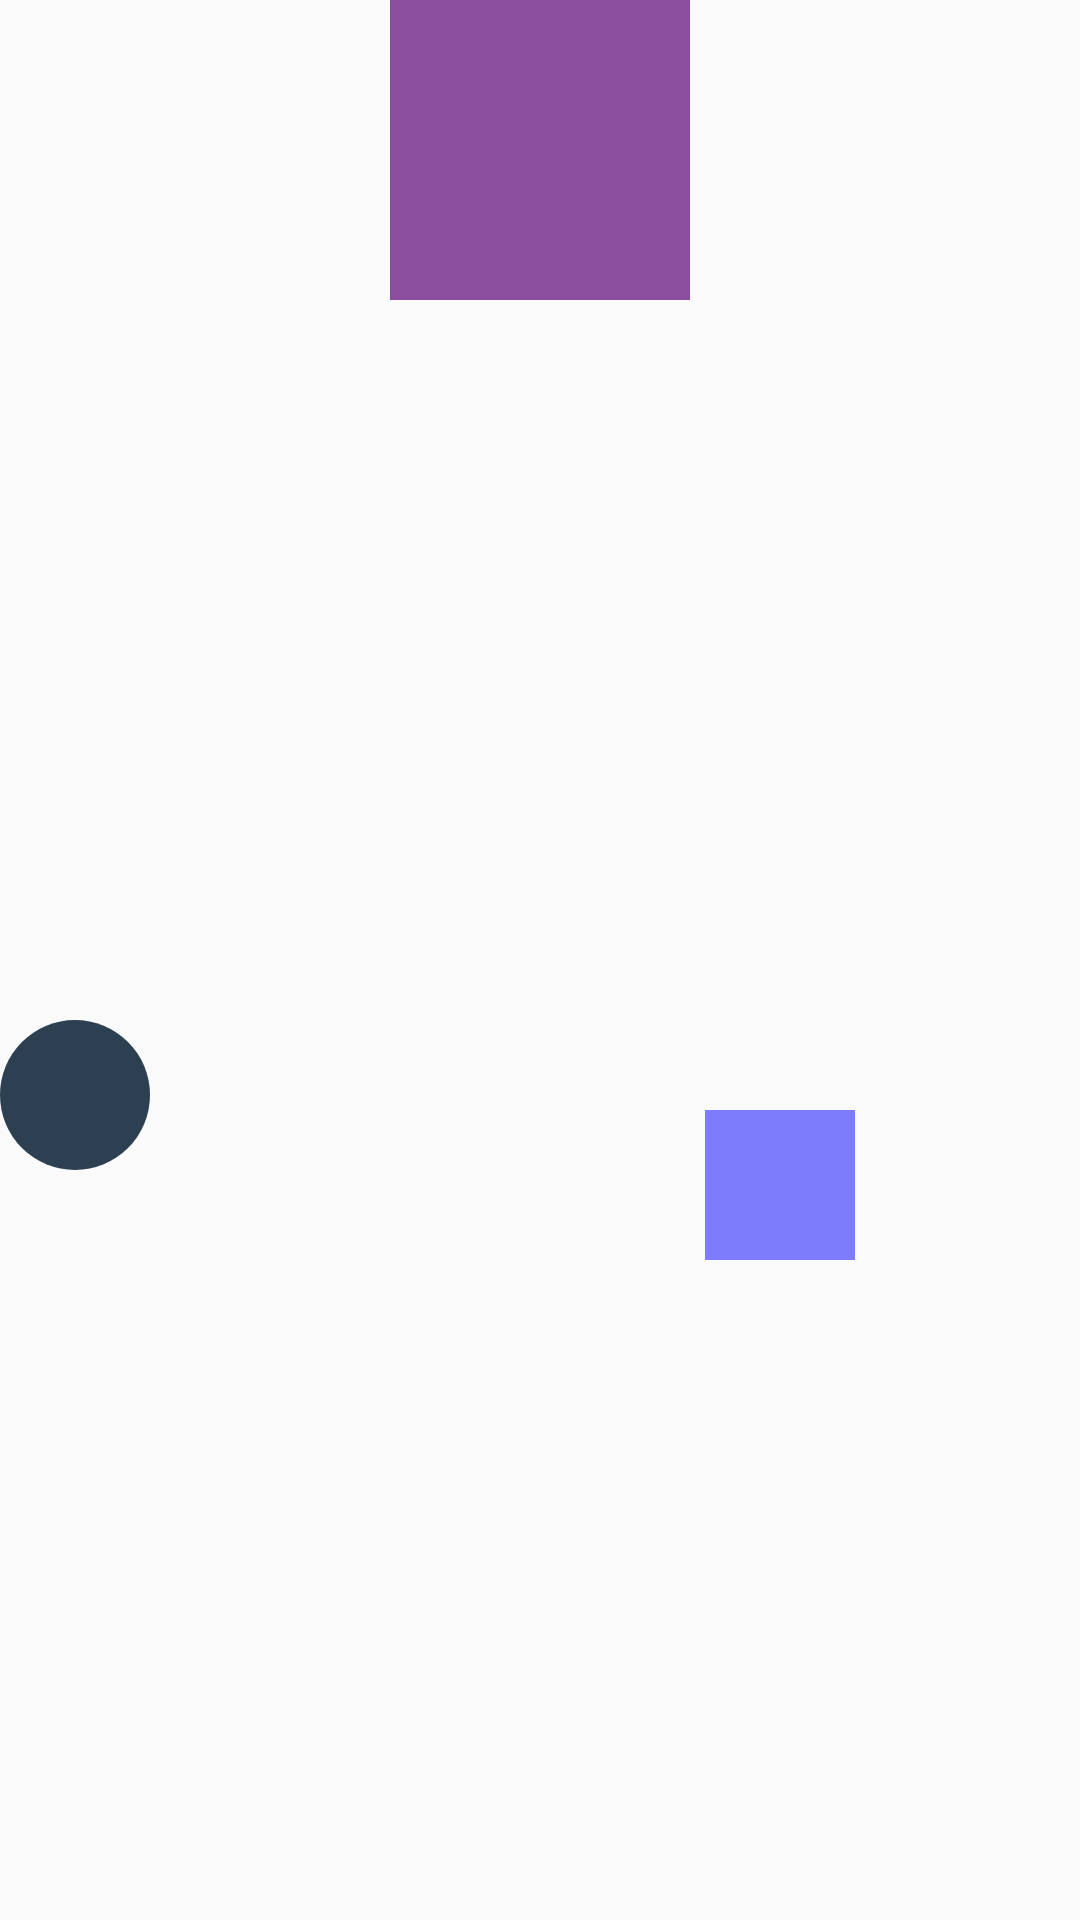

The Android layout XML behind this screen, and the referenced resources:
<!-- AndroidManifest.xml: application theme AppTheme -->
<!-- res/layout/layout_section_scene_3.xml -->
<?xml version="1.0" encoding="utf-8"?>
<RelativeLayout xmlns:android="http://schemas.android.com/apk/res/android"
        android:id="@+id/rl_container"
        android:layout_width="match_parent"
        android:layout_height="match_parent">

    <View
            android:id="@+id/transition_square"
            android:layout_width="100dp"
            android:layout_height="100dp"
            android:layout_centerHorizontal="true"
            android:background="#8b4d9e" />

    <ImageView
            android:id="@+id/transition_image"
            android:layout_width="wrap_content"
            android:layout_height="wrap_content"
            android:layout_centerInParent="true"
            android:src="@mipmap/ic_launcher" />

    <ImageView
            android:id="@+id/transition_oval"
            android:layout_width="50dp"
            android:layout_height="50dp"
            android:layout_below="@+id/transition_image"
            android:layout_marginTop="20dp"
            android:src="@drawable/shape_oval_solid_2d4052" />


    <RelativeLayout
            android:id="@+id/rl_inner_container"
            android:layout_width="200dp"
            android:layout_height="200dp"
            android:layout_alignParentRight="true"
            android:layout_centerVertical="true">

        <View
                android:id="@+id/v_0"
                android:layout_width="50dp"
                android:layout_height="50dp"
                android:layout_alignParentBottom="true"
                android:layout_centerHorizontal="true"
                android:background="@color/blue50" />


    </RelativeLayout>

</RelativeLayout>
<!-- resources referenced by this layout -->
<resources>
  <color name="blue50">#800000FF</color>
  <!-- drawable shape_oval_solid_2d4052 (drawable) -->
  <?xml version="1.0" encoding="utf-8"?>
  <shape xmlns:android="http://schemas.android.com/apk/res/android"
         android:shape="oval">
      <solid android:color="#2d4052"/>
  </shape>
  <style name="AppTheme" parent="Theme.AppCompat.Light.NoActionBar">
          
          <item name="colorPrimary">@color/colorPrimary</item>
          <item name="colorPrimaryDark">@color/colorPrimaryDark</item>
          <item name="colorAccent">@color/colorAccent</item>
  
      </style>
  <color name="colorPrimary">#008577</color>
  <color name="colorPrimaryDark">#00574B</color>
  <color name="colorAccent">#D81B60</color>
</resources>
